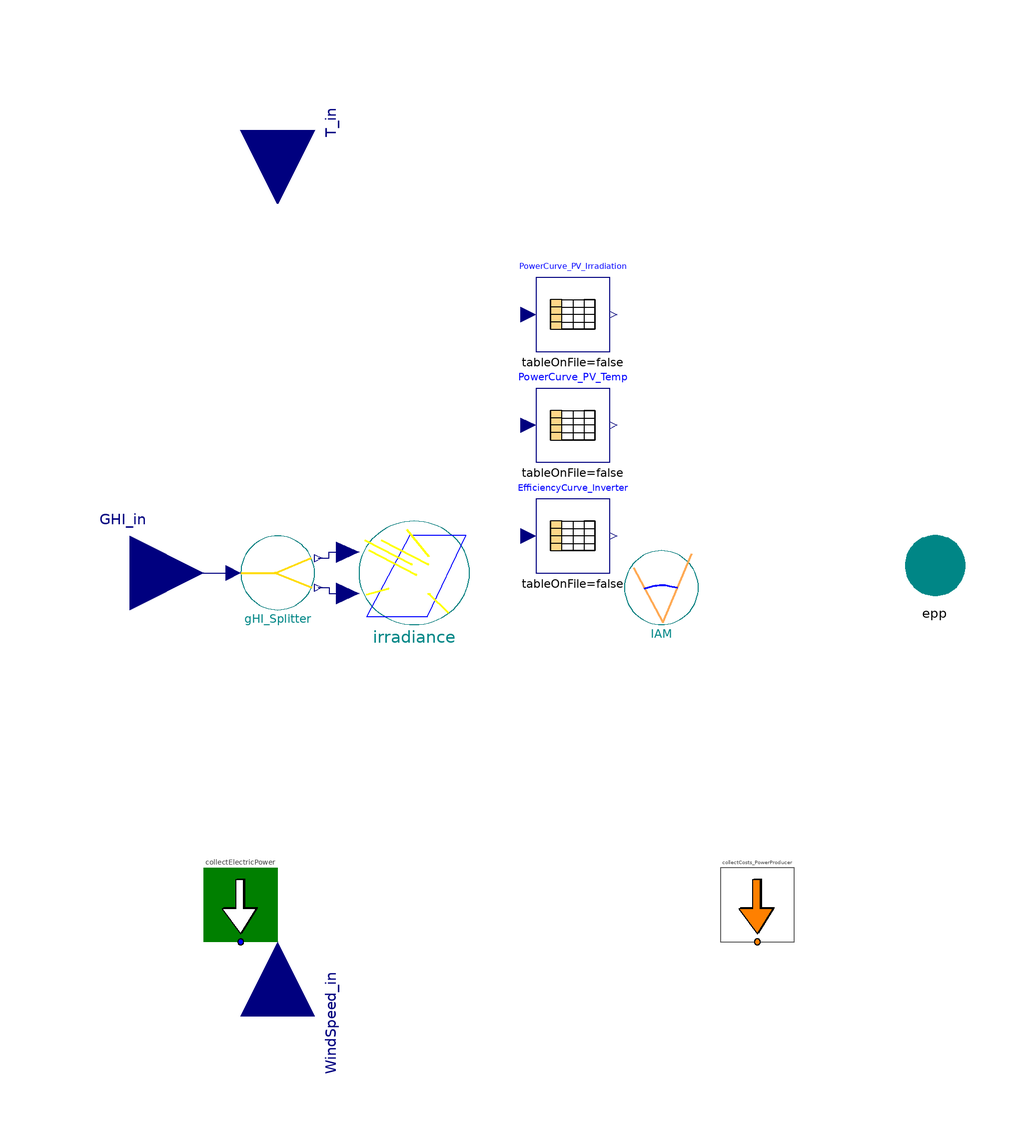

Above is the diagram view of the following Modelica model: its components placed by their Placement annotations and its connect equations drawn as lines.

model PVPlant "Simple efficiency-based PV model"



//________________________________________________________________________________//
// Component of the TransiEnt Library, version: 2.0.1                             //
//                                                                                //
// Licensed by Hamburg University of Technology under the 3-BSD-clause.           //
// Copyright 2021, Hamburg University of Technology.                              //
//________________________________________________________________________________//
//                                                                                //
// TransiEnt.EE, ResiliEntEE, IntegraNet and IntegraNet II are research projects  //
// supported by the German Federal Ministry of Economics and Energy               //
// (FKZ 03ET4003, 03ET4048, 0324027 and 03EI1008).                                //
// The TransiEnt Library research team consists of the following project partners://
// Institute of Engineering Thermodynamics (Hamburg University of Technology),    //
// Institute of Energy Systems (Hamburg University of Technology),                //
// Institute of Electrical Power and Energy Technology                            //
// (Hamburg University of Technology)                                             //
// Fraunhofer Institute for Environmental, Safety, and Energy Technology UMSICHT, //
// Gas- und Wärme-Institut Essen						  //
// and                                                                            //
// XRG Simulation GmbH (Hamburg, Germany).                                        //
//________________________________________________________________________________//





  // _____________________________________________
  //
  //          Imports and Class Hierarchy
  // _____________________________________________

  extends TransiEnt.Basics.Icons.SolarElectricalModel;
  import Modelica.Units.Conversions.*;

  // _____________________________________________
  //
  //                   Outer
  // _____________________________________________

  outer TransiEnt.SimCenter simCenter;
  outer ModelStatistics modelStatistics;

  // _____________________________________________
  //
  //                   Parameters
  // _____________________________________________

  parameter Modelica.Units.SI.Power P_inst=200 "combined installed power";
  parameter Modelica.Units.SI.Power Pmpp=200 "peak power of one module";
  parameter Modelica.Units.SI.Area Area=1.18 "area of one complete module";

  parameter Real Strings=1 "choose amount of strings";

  parameter Real DCtoACratio=1.1 "ratio between installed DC and AC power"
    annotation (Dialog(group="Inverter"));
  parameter Real GroundCoverageRatio=0.3
    "ratio of covered ground of modules to area of modules";
  parameter Real LossesDC=4.44
    "losses in % through connections, wiring, tracking error and mismatches";
  parameter Real LossesAC=1
    "losses on AC side not included in inverter efficiency";
  parameter Real Soiling=5
    "Average annual losses of radiation in % due to soiling";
  parameter Real Albedo=0.25
    "Average annual losses of radiation in % due to soiling";
  parameter String DiffuseModel="Skartveit and Olseth"
    "Choose the diffuse fraction correlation" annotation (choices(
      choice="Skartveit and Olseth",
      choice="Erbs",
      choice="Orgill and Hollands",
      choice="Reindl et al. 1",
      choice="Reindl et al. 2"));

  replaceable model ProducerCosts =
      TransiEnt.Components.Statistics.ConfigurationData.PowerProducerCostSpecs.PV
    constrainedby TransiEnt.Components.Statistics.ConfigurationData.PowerProducerCostSpecs.PartialPowerPlantCostSpecs
    annotation (Dialog(group="Statistics"), __Dymola_choicesAllMatching=true);

  parameter
    TransiEnt.Producer.Electrical.Photovoltaics.Advanced_PV.Characteristics.Generic_Characteristics_PVModule
    PVModuleCharacteristics=
      Characteristics.PVModule_Characteristics_Sanyo_HIT_200_BA3()
    "Characteristics of PV Module" annotation (choicesAllMatching);
  //Skymodel
  parameter SI.Angle longitude_local=Modelica.Units.Conversions.from_deg(10)
    "longitude of the local position, east positive, 10 East for Hamburg"
    annotation (Dialog(tab="Irradiance", group="Solartime"));
  parameter SI.Angle longitude_standard=Modelica.Units.Conversions.from_deg(15)
    "needed for calculation of coordinated universal time (utc), 15 for central european time, 30 for central european summer time"
    annotation (Dialog(tab="Irradiance", group="Solartime"));
  Modelica.Units.NonSI.Time_day totaldays=365
    "total days of the year, standard=365, leap year=366"
    annotation (Dialog(tab="Irradiance", group="Solartime"));

  //Parameters for ExtraterrestrialIrradiance
  parameter SI.Angle latitude=Modelica.Units.Conversions.from_deg(53.55)
    "latitude of the local position, north posiive, 53,55 North for Hamburg"
    annotation (Dialog(tab="Irradiance", group="Extraterrestrial Irradiance"));
  parameter SI.Angle slope=Modelica.Units.Conversions.from_deg(30)
    "slope of the tilted surface, assumption"
    annotation (Dialog(tab="Irradiance", group="Extraterrestrial Irradiance"));
  parameter SI.Angle surfaceAzimuthAngle=0 "surface azimuth angle"
    annotation (Dialog(tab="Irradiance", group="Extraterrestrial Irradiance"));

  //Parameters for IAM
  parameter Integer kind(
    min=1,
    max=4) = 1 "IAM for direct Irradiance" annotation (Dialog(tab="IAM", group="General"),
      choices(
      choice=1 "Constant IAM",
      choice=2 "IAM as function of b0",
      choice=3 "IAM by interpolation of record",
      choice=4 "IAM by representation of DeSoto2006"));
  parameter Real constant_iam_dir=1 "constant IAM for direct irradiation"
    annotation (Dialog(tab="IAM", group="General"));
  parameter Real constant_iam_diff=1 "constant IAM for diffuse irradiation"
    annotation (Dialog(tab="IAM", group="General"));
  parameter Real constant_iam_ground=1
    "constant IAM for ground-reflected irradiation"
    annotation (Dialog(tab="IAM", group="General"));
  parameter Real b0=1
    "assumption: constant b0-value for IAM=1-b0*(1/cos(theta)-1)"
    annotation (Dialog(tab="IAM", group="General"));
  parameter Real[8] iam_SRCC={1,1,1,1,1,1,1,1}
    "IAM for theta = 0, 10, 20, ..., 70"
    annotation (Dialog(tab="IAM", group="General"));
  parameter Modelica.Units.NonSI.Angle_deg[8] theta={0,10,20,30,40,50,60,70}
    annotation (Dialog(tab="IAM", group="General"));

  //Skymodel
  replaceable model Skymodel =
      TransiEnt.Producer.Heat.SolarThermal.Base.Skymodel_HDKR (
      longitude_local=longitude_local,
      longitude_standard=longitude_standard,
      latitude=latitude,
      slope=slope,
      surfaceAzimuthAngle=surfaceAzimuthAngle,
      reflectance_ground=reflectance_ground,
      direct_normal=direct_normal,
      totaldays=totaldays) constrainedby TransiEnt.Producer.Heat.SolarThermal.Base.SkymodelBase
                                                           "choose sky model"
    annotation (choicesAllMatching=true, Dialog(tab="Irradiance", group="Skymodel"));
  parameter Real reflectance_ground=0.2 "reflectance of the ground"
    annotation (Dialog(tab="Irradiance", group="Skymodel"));
  parameter Boolean direct_normal=true
    "Is the direct irradiance measured on a surface normal to irradiance?"
    annotation (Dialog(tab="Irradiance", group="Skymodel"));
  parameter Boolean integratePowerDc=false
    "True if the power shall be integrated";
  parameter Boolean integratePowerOut=false
    "True if the power output shall be integrated";
  // _____________________________________________
  //
  //                    Variables
  // _____________________________________________

  //variables dependend on irradiation and temperature:
  Modelica.Units.SI.Power POA_Irradiation(min=0)
    "plane of array irradiation usable for PV generation";
  Modelica.Units.SI.Temperature T_module "module temperature";
  Modelica.Units.SI.Temperature T_cell "cell temperature";

  //output variables:
  Modelica.Units.SI.Power P_dc "DC input power for inverter";
  Modelica.Units.SI.Power P_inverter "installed DC inverter power";
  Modelica.Units.SI.Power P_out "outout power";
  Modelica.Units.SI.Energy E_dc "accumulated DC energy";
  Modelica.Units.SI.Energy E "accumulated AC energy";

  //statistics
  Modelica.Units.SI.Time FLH(displayUnit="h") "Full load hours";

  //other
  Modelica.Units.SI.Area Area_demand;
  Real ModulesPerString "Choose amount of modules per string";


  // _____________________________________________
  //
  //                    Interfaces
  // _____________________________________________


  TransiEnt.Basics.Interfaces.General.TemperatureCelsiusIn T_in
    "ambient temperature in Celcius" annotation (Placement(transformation(
        extent={{-20,-20},{20,20}},
        rotation=270,
        origin={-80,120}), iconTransformation(extent={{-140,60},{-100,100}},
          rotation=0)));
  TransiEnt.Basics.Interfaces.Ambient.VelocityIn WindSpeed_in
    "wind speed in m/s" annotation (Placement(transformation(
        extent={{20,-20},{-20,20}},
        rotation=270,
        origin={-80,-120}), iconTransformation(
        extent={{20,-20},{-20,20}},
        rotation=180,
        origin={-120,-80})));

  TransiEnt.Basics.Interfaces.Electrical.ActivePowerPort epp "power output"
    annotation (Placement(transformation(extent={{88,-8},{108,12}}),
        iconTransformation(extent={{76,-22},{110,10}})));
  TransiEnt.Components.Statistics.Collectors.LocalCollectors.PowerPlantCost
    collectCosts_PowerProducer(
    P_n=Pmpp,
    redeclare model PowerPlantCostModel = ProducerCosts,
    P_el_is=-P_out,
    produces_Q_flow=false,
    consumes_H_flow=false)
    annotation (Placement(transformation(extent={{40,-100},{60,-80}})));
  TransiEnt.Producer.Heat.SolarThermal.Base.IAM IAM(
    kind=kind,
    constant_iam_dir=constant_iam_dir,
    constant_iam_diff=constant_iam_diff,
    constant_iam_ground=constant_iam_ground,
    b0=b0,
    iam_SRCC=iam_SRCC,
    theta=theta)
    annotation (Placement(transformation(extent={{14,-14},{34,6}})));
  inner TransiEnt.Producer.Heat.SolarThermal.Base.IrradianceOnATiltedSurface
    irradiance(redeclare model Skymodel = Skymodel, use_input_data=true)
    annotation (Placement(transformation(extent={{-58,-14},{-28,14}})));

  TransiEnt.Basics.Interfaces.Ambient.IrradianceIn GHI_in
    "Global Horizontal Irradiation in W/m^2"
    annotation (Placement(transformation(extent={{-140,-20},{-100,20}})));

  // _____________________________________________
  //
  //                    Complex Components
  // _____________________________________________

  Modelica.Blocks.Tables.CombiTable1Ds PowerCurve_PV_Irradiation(
    smoothness=Modelica.Blocks.Types.Smoothness.LinearSegments,
    table=PVModuleCharacteristics.MPP_dependency_on_irradiation_fixedTemperature,
    columns={2,2}) "Dependency of MPP on irradiation with fixed temperature"
    annotation (Placement(transformation(extent={{-10,60},{10,80}})));

  Modelica.Blocks.Tables.CombiTable1Ds PowerCurve_PV_Temp(
    smoothness=Modelica.Blocks.Types.Smoothness.LinearSegments,
    table=PVModuleCharacteristics.MPP_dependency_on_Temp_fixedIrradiation,
    columns={2,2}) "Dependency of MPP on temperature with fixed irradiation"
    annotation (Placement(transformation(extent={{-10,30},{10,50}})));
  Modelica.Blocks.Tables.CombiTable1Ds EfficiencyCurve_Inverter(
    smoothness=Modelica.Blocks.Types.Smoothness.LinearSegments,
    tableOnFile=false,
    columns={2,2},
    table=[0,0; 0.5,70.6425; 1,84.9247; 1.5,89.6817; 2,92.0574; 2.5,93.4807; 3,94.4276;
        3.5,95.1024; 4,95.6072; 4.5,95.9985; 5,96.3104; 5.5,96.5646; 6,96.7756;
        6.5,96.9532; 7,97.1046; 7.5,97.2351; 8,97.3486; 8.5,97.4481; 9,97.536; 9.5,
        97.614; 10,97.6836; 10.5,97.7461; 11,97.8024; 11.5,97.8533; 12,97.8995;
        12.5,97.9416; 13,97.98; 13.5,98.0151; 14,98.0473; 14.5,98.077; 15,98.1043;
        15.5,98.1294; 16,98.1527; 16.5,98.1742; 17,98.1941; 17.5,98.2125; 18,98.2296;
        18.5,98.2455; 19,98.2603; 19.5,98.274; 20,98.2868; 20.5,98.2986; 21,98.3097;
        21.5,98.3199; 22,98.3295; 22.5,98.3384; 23,98.3466; 23.5,98.3543; 24,98.3614;
        24.5,98.368; 25,98.3741; 25.5,98.3797; 26,98.3849; 26.5,98.3897; 27,98.3942;
        27.5,98.3982; 28,98.4019; 28.5,98.4053; 29,98.4084; 29.5,98.4112; 30,98.4137;
        30.5,98.416; 31,98.418; 31.5,98.4197; 32,98.4212; 32.5,98.4225; 33,98.4236;
        33.5,98.4245; 34,98.4253; 34.5,98.4258; 35,98.4261; 35.5,98.4263; 36,98.4264;
        36.5,98.4262; 37,98.426; 37.5,98.4256; 38,98.425; 38.5,98.4243; 39,98.4235;
        39.5,98.4226; 40,98.4216; 40.5,98.4204; 41,98.4192; 41.5,98.4178; 42,98.4163;
        42.5,98.4148; 43,98.4131; 43.5,98.4114; 44,98.4096; 44.5,98.4077; 45,98.4057;
        45.5,98.4036; 46,98.4014; 46.5,98.3992; 47,98.3969; 47.5,98.3946; 48,98.3921;
        48.5,98.3897; 49,98.3871; 49.5,98.3845; 50,98.3818; 50.5,98.3791; 51,98.3763;
        51.5,98.3735; 52,98.3706; 52.5,98.3676; 53,98.3646; 53.5,98.3616; 54,98.3585;
        54.5,98.3554; 55,98.3522; 55.5,98.349; 56,98.3457; 56.5,98.3424; 57,98.3391;
        57.5,98.3357; 58,98.3323; 58.5,98.3288; 59,98.3253; 59.5,98.3218; 60,98.3182;
        60.5,98.3146; 61,98.311; 61.5,98.3074; 62,98.3037; 62.5,98.3; 63,98.2962;
        63.5,98.2924; 64,98.2886; 64.5,98.2848; 65,98.281; 65.5,98.2771; 66,98.2732;
        66.5,98.2692; 67,98.2653; 67.5,98.2613; 68,98.2573; 68.5,98.2533; 69,98.2492;
        69.5,98.2451; 70,98.2411; 70.5,98.2369; 71,98.2328; 71.5,98.2287; 72,98.2245;
        72.5,98.2203; 73,98.2161; 73.5,98.2119; 74,98.2076; 74.5,98.2033; 75,98.1991;
        75.5,98.1948; 76,98.1904; 76.5,98.1861; 77,98.1818; 77.5,98.1774; 78,98.173;
        78.5,98.1686; 79,98.1642; 79.5,98.1598; 80,98.1554; 80.5,98.1509; 81,98.1464;
        81.5,98.142; 82,98.1375; 82.5,98.133; 83,98.1285; 83.5,98.1239; 84,98.1194;
        84.5,98.1148; 85,98.1103; 85.5,98.1057; 86,98.1011; 86.5,98.0965; 87,98.0919;
        87.5,98.0873; 88,98.0826; 88.5,98.078; 89,98.0733; 89.5,98.0687; 90,98.064;
        90.5,98.0593; 91,98.0546; 91.5,98.0499; 92,98.0452; 92.5,98.0405; 93,98.0358;
        93.5,98.031; 94,98.0263; 94.5,98.0215; 95,98.0168; 95.5,98.012; 96,98.0072;
        96.5,98.0024; 97,97.9976; 97.5,97.9928; 98,97.988; 98.5,97.9832; 99,97.9784;
        99.5,97.9735; 100,97.9687])
    annotation (Placement(transformation(extent={{-10,0},{10,20}})));
  //From SAM: The average [efficiency] of MPPT-low and MPPT-high, as described in the CEC test protocol, Source: NREL2016
  TransiEnt.Producer.Heat.SolarThermal.Base.GHI_Splitter gHI_Splitter(
      DiffuseModel=DiffuseModel)
    annotation (Placement(transformation(extent={{-90,-10},{-70,10}})));

   TransiEnt.Components.Statistics.Collectors.LocalCollectors.CollectElectricPower collectElectricPower(typeOfResource=TransiEnt.Basics.Types.TypeOfResource.Renewable, integrateElPower=simCenter.integrateElPower)
                                                                                                             annotation (Placement(transformation(extent={{-100,-100},{-80,-80}})));

equation
  // _____________________________________________
  //
  //           Characteristic equations
  // _____________________________________________

  //Input irradiation
  POA_Irradiation = (IAM.iam_dir*irradiance.irradiance_direct_tilted + IAM.iam_diff
    *irradiance.irradiance_diffuse_tilted + IAM.iam_ground*irradiance.irradiance_ground_tilted)
    *(100 - Soiling)/100;

  //calculation of module temperature
  T_module = 273.15 + T_in + POA_Irradiation*(exp(-3.47 - 0.0594*WindSpeed_in));
  //https://pvpmc.sandia.gov/modeling-steps/2-dc-module-iv/module-temperature/sandia-module-temperature-model/

  //calculation of cell temperature
  T_cell = T_module;
  //simplification

  //output power and Energy
  PowerCurve_PV_Irradiation.u = POA_Irradiation;
  PowerCurve_PV_Temp.u = Modelica.Units.Conversions.to_degC(T_cell);

  if (PowerCurve_PV_Irradiation.y[1]*PowerCurve_PV_Temp.y[1]/Pmpp) > 0 then
    P_dc = PowerCurve_PV_Irradiation.y[1]*PowerCurve_PV_Temp.y[1]/Pmpp*(100 -
      LossesDC)/100*P_inst/Pmpp;
  else
    P_dc = 0;
  end if;

  P_inverter = P_inst/DCtoACratio;
  EfficiencyCurve_Inverter.u = P_dc/P_inverter*100;

  if P_dc*EfficiencyCurve_Inverter.y[1]/100*(100 - LossesAC)/100 < P_inverter then
    P_out = P_dc*EfficiencyCurve_Inverter.y[1]/100*(100 - LossesAC)/100;
  else
    P_out = P_inverter;
  end if;

  if integratePowerDc then
    der(E_dc) = P_dc;
  else
    E_dc = 0;
  end if;

  if integratePowerOut then
    der(E) = P_out;
  else
    E = 0;
  end if;

  //full load hours
  if time > 0 then
    FLH = E/(P_inst);
  else
    FLH = 0;
  end if;

  //area demand
  Area_demand = GroundCoverageRatio*Area*Strings*ModulesPerString;

  //Arrangement of modules
  ModulesPerString = P_inst/(Pmpp*Strings);

  //Connection to output
  epp.P = -P_out;

  //Statistics
  collectElectricPower.powerCollector.P=-P_out;

  // _____________________________________________
  //
  //               Connect Statements
  // _____________________________________________
  connect(modelStatistics.costsCollector, collectCosts_PowerProducer.costsCollector);
  connect(modelStatistics.powerCollector[TransiEnt.Basics.Types.TypeOfResource.Renewable],collectElectricPower.powerCollector);


  connect(GHI_in, gHI_Splitter.GHI_input)
    annotation (Line(points={{-120,0},{-92,0}}, color={0,0,127}));
  connect(gHI_Splitter.irradiance_diffuse_horizontal, irradiance.irradiance_diffuse_horizontal_input)
    annotation (Line(points={{-69,-4},{-66,-4},{-66,-5.6},{-61,-5.6}}, color={0,
          0,127}));
  connect(gHI_Splitter.irradiance_direct_horizontal, irradiance.irradiance_direct_measured_input)
    annotation (Line(points={{-69,4},{-66,4},{-66,5.6},{-61,5.6}}, color={0,0,127}));
  annotation (
    Diagram(graphics, coordinateSystem(preserveAspectRatio=false, extent={{-100,
            -100},{100,100}})),
    Documentation(info="<html>
<p><b><span style=\"font-family: MS Shell Dlg 2; color: #008000;\">1. Purpose of model</span></b></p>
<p><span style=\"font-family: MS Shell Dlg 2;\">The purpose of this model is to calculate the power of a photovoltaic (PV) module or several modules with inverter.</span></p>
<p><b><span style=\"font-family: MS Shell Dlg 2; color: #008000;\">2. Level of detail, physical effects considered, and physical insight</span></b></p>
<p><span style=\"font-family: MS Shell Dlg 2;\">Model is based on empiric equations and PV manufacturers data. Optical losses are being consideres due to loss factors for soiling and refraction and reflexion (contained in the incidence angle modification). Degradation of the modules and inverter consumption is not included in the model. </span></p>
<p><b><span style=\"font-family: MS Shell Dlg 2; color: #008000;\">3. Limits of validity </span></b></p>
<p><span style=\"font-family: MS Shell Dlg 2;\">The model has been validated with System Advisor Model simulation results [1] for fixed PV arrays without shading influences. The results are best with Tilt angle of ~30&deg;.</span></p>
<p><span style=\"font-family: MS Shell Dlg 2;\">The model has not been entirely validated for sun tracking. Disabling Incidence Angle Modifications seems to improve results with tracking enabled.</span></p>
<p><b><span style=\"font-family: MS Shell Dlg 2; color: #008000;\">4. Interfaces</span></b></p>
<p><span style=\"font-family: MS Shell Dlg 2;\">Input: </span></p>
<p><b><span style=\"font-family: MS Shell Dlg 2;\">GHI_in</span></b> for global horizontal irradiation </p>
<p><b><span style=\"font-family: MS Shell Dlg 2;\">T_in</span></b> for ambient temperature</p>
<p><b><span style=\"font-family: MS Shell Dlg 2;\">WindSpeed_in</span></b> for wind speed</p>
<p><span style=\"font-family: MS Shell Dlg 2;\">Output: </span></p>
<p><b><span style=\"font-family: MS Shell Dlg 2;\">epp</span></b> for connection to a grid containing frequency and power</p>
<p><b><span style=\"font-family: MS Shell Dlg 2; color: #008000;\">5. Nomenclature</span></b></p>
<p><span style=\"font-family: MS Shell Dlg 2;\">See parameter and variable descriptions in the code.</span></p>
<p><b><span style=\"font-family: MS Shell Dlg 2; color: #008000;\">6. Governing Equations</span></b></p>
<p><b><span style=\"font-family: MS Shell Dlg 2; color: #008000;\">6.1. Plane of Array (POA) Irradiation</span></b></p>
<p><span style=\"font-family: MS Shell Dlg 2;\">The POA irradiation is being calculated in IrradianceOnATiltedSurface model.</span></p>
<p><b><span style=\"font-family: MS Shell Dlg 2; color: #008000;\">6.2. Module Temperature</span></b></p>
<p><span style=\"font-family: MS Shell Dlg 2;\">The module temperature <b>T_module </b>is estimated following [2]:</span></p>
<p><code>T_module = 273.15 + T_in + POA_Irradiation * (<span style=\"color: #ff0000;\">exp</span>(-3.47 - 0.0594 * WindSpeed_in))</code></p>
<p><b><span style=\"font-family: MS Shell Dlg 2; color: #008000;\">6.3. Direct Current Power output P_dc</span></b></p>
<p><b><span style=\"font-family: MS Shell Dlg 2;\">P_dc</span></b> is calculated by:</p>
<p>P_dc = <code>PowerCurve_PV_Irradiation.y[1] *  PowerCurve_PV_Temp.y[1] / Pmpp * (100 - LossesDC) / 100 * P_inst / Pmpp</code></p>
<p><code><b>PowerCurve_PV_Irradiation.y[1]</b> is the Maximum Power Point (MPP) power at the current Irradiation at reference temperature of the simulated module. <b>PowerCurve_PV_Temp.y[1]</b> is the MPP power at the current temperature at reference irradiation of the simulated module. <b>Pmpp</b> is the MPP power at reference conditions of the simulated module. <b>LossesDC</b> are the losses in &percnt; through Connections, Wiring, Tracking Error and Mismatches. <b>P_inst</b> is the cumulated installed power.</code></p>
<p><b><span style=\"font-family: MS Shell Dlg 2; color: #008000;\">6.4. Power Output P_out</span></b></p>
<p><b><span style=\"font-family: MS Shell Dlg 2;\">P_out</span></b> is calculated by:</p>
<pre>if P_dc*EfficiencyCurve_Inverter.y[1]*(100-LossesAC)/100 &LT; P_inverter then
  P_out=P_dc*EfficiencyCurve_Inverter.y[1]*(100-LossesAC)/100;
else
  P_out=P_inverter;
end if;</pre>
<p><code><b>EfficiencyCurve_Inverter.y[1]</b> is the efficiency of the simulated inverter depending on the inverter load. If P_dc exceeds the inverter power <b>P_inverter</b> the output is cut off to P_inverter as its maximum, where P_inverter is defined as the installed PV DC power divided by <b>DCtoACratio</b> which is the ratio between installed DC and AC power. <b>LossesAC</b> are losses on the AC side not included in inverter efficiency.</code></p>
<p><br><b><span style=\"font-family: MS Shell Dlg 2; color: #008000;\">7. Remarks for Usage</span></b></p>
<p><span style=\"font-family: MS Shell Dlg 2;\">For the calculation of the output power, manufacturer datasheets are to be digitalized, e.g. with http://arohatgi.info/WebPlotDigitizer/. This is an example for a Sanyo HIT 200BA module [2]. Digitalize the following figures: </span></p>
<p><img src=\"modelica://TransiEnt/Images/Sanyo_HIT_200BA20_20C.jpg\"/>[2]</p>
<p><img src=\"modelica://TransiEnt/Images/Sanyo_HIT_200BA20_1000W.jpg\"/>[2]</p>
<p>After digitalization, calculate the MPP power of each curve and write those to a record as shown in TransiEnt.Producer.Electrical.Photovoltaics.Advanced_PV.Characteristics. For the above shown curves the record is:</p>
<p><code><span style=\"color: #0000ff;\">record</span> PVModule_Characteristics_Sanyo_HIT_200_BA3</code></p>
<p><code>  <span style=\"color: #0000ff;\">extends </span><span style=\"color: #ff0000;\">Generic_Characteristics_PVModule</span>(</code></p>
<pre>  MPP_dependency_on_Temp_fixedIrradiation=[
 0,214.3545548;
 25,200.8472531;
 50,187.3094253;
 75,173.1095017],
  MPP_dependency_on_irradiation_fixedTemperature=[
  0,0;
200,37.69290789;
400,77.36493756;
600,117.7097234;
800,159.0501238;
1000,201.294124]);</pre>
<p><code>  <span style=\"color: #0000ff;\">annotation </span>(Icon(coordinateSystem(preserveAspectRatio=false)), Diagram(coordinateSystem(preserveAspectRatio=false)));</code></p>
<p><code><span style=\"color: #0000ff;\">end </span>PVModule_Characteristics_Sanyo_HIT_200_BA3;</code></p>
<p>Hereby the firste table (MPP_dependency_on_Temp_fixedIrradiation) gives the MPP power (second column) for fixed irradiation and different temperatures (first column) and the second table (MPP_dependency_on_irradiation_fixedTemperature) gives the MPP power (second column) for fixed temperature and different irradiation (first column).</p>
<p><b><span style=\"font-family: MS Shell Dlg 2; color: #008000;\">8. Validation</span></b></p>
<p><span style=\"font-family: MS Shell Dlg 2;\">The model has been validated with System Advisor Model simulation results [1] for bigger fixed PV arrays without shading influences.</span></p>
<p><span style=\"font-family: MS Shell Dlg 2;\">IWEC or TMY data was used in Hamburg, Munich and Miami.</span></p>
<p><b><span style=\"font-family: MS Shell Dlg 2; color: #008000;\">9. References</span></b></p>
<pre>[1] https://sam.nrel.gov/
[2] http://store.affordable-solar.com/site/doc/Doc_sanyo_specs_20061106173925.pdf</pre>
<p><br><b><span style=\"font-family: MS Shell Dlg 2; color: #008000;\">10. Version History</span></b></p>
<pre>Advanced_PV by Oliver Schülting and Ricardo Peniche, Technische Universität Hamburg, Institut für Energietechnik, 2015
Revision by Tobias Becke, Technische Universität Hamburg, Institut für Energietechnik, 2016</pre>
</html>"),
    Icon(coordinateSystem(preserveAspectRatio=false, extent={{-100,-100},{100,100}}),
        graphics={
        Text(
          extent={{-100,-100},{100,-140}},
          lineColor={0,134,134},
          textString="%name"),
        Text(
          extent={{-100,100},{-62,58}},
          lineColor={0,134,134},
          textString="T_in"),
        Text(
          extent={{-100,20},{-58,-20}},
          lineColor={0,134,134},
          textString="GHI_in"),
        Text(
          extent={{-98,-60},{-58,-100}},
          lineColor={0,134,134},
          textString="WindSpeed_in")}));
end PVPlant;